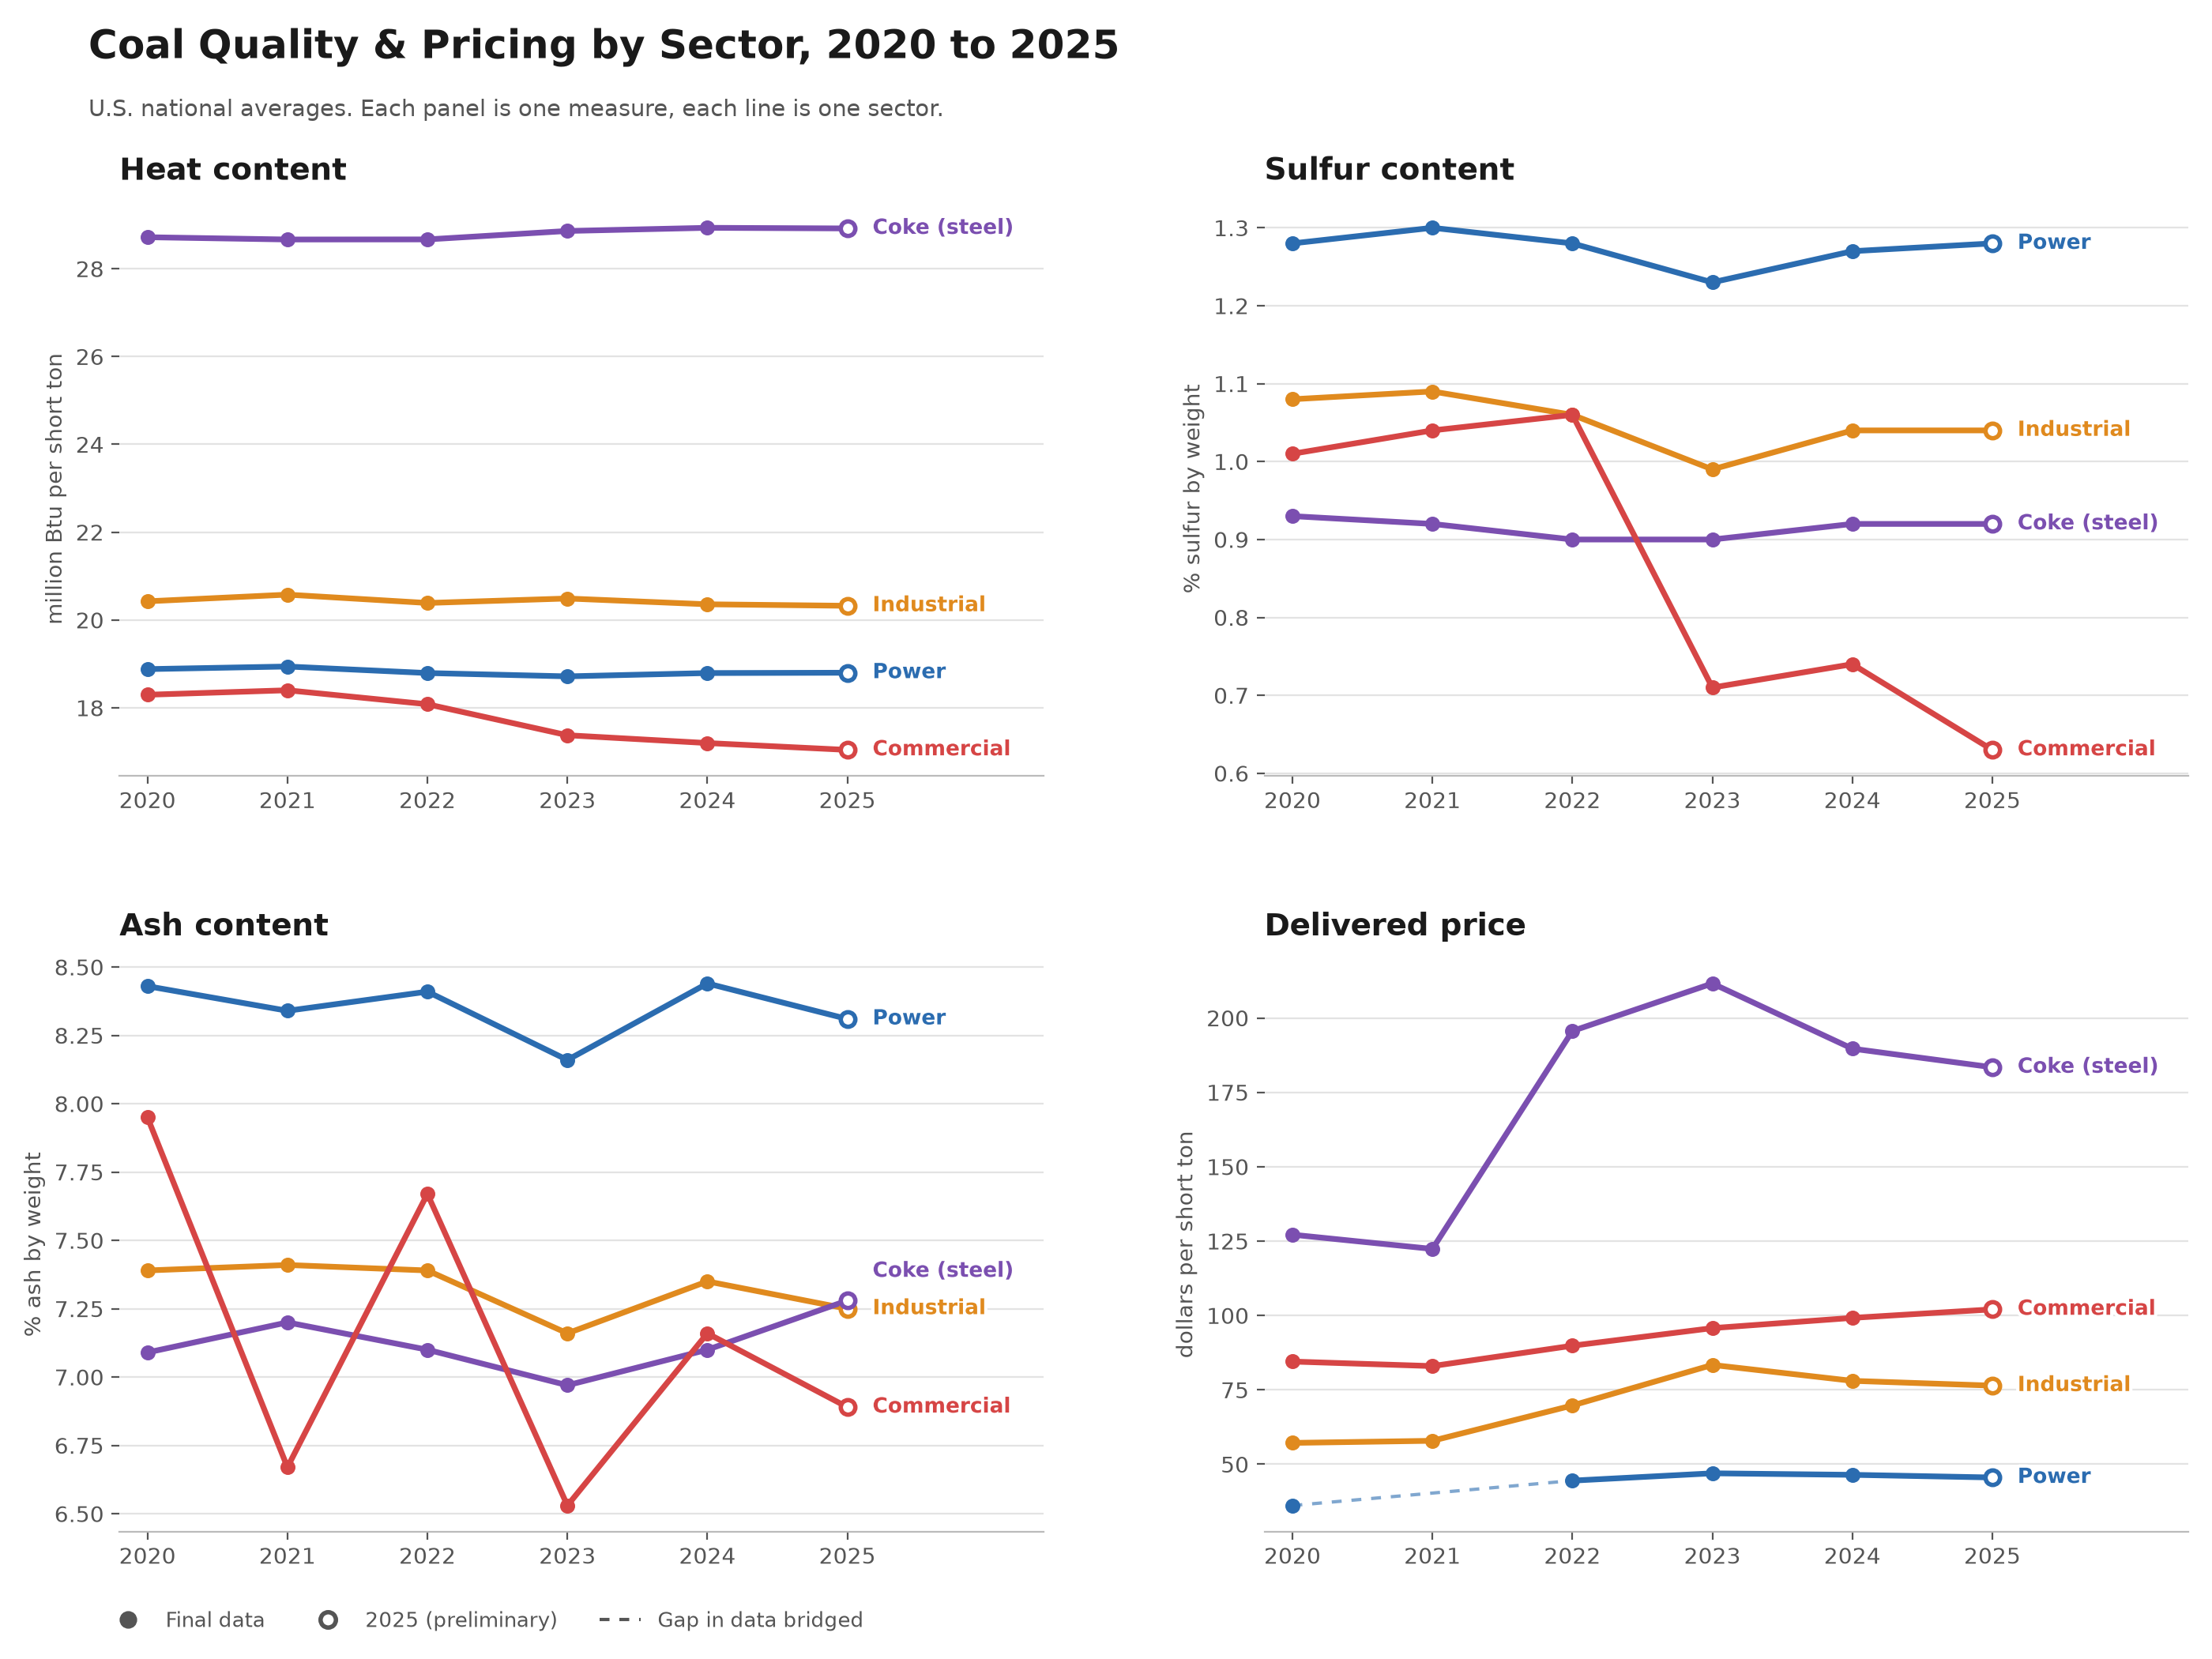

Python code for this plot:
import pandas as pd
import matplotlib.pyplot as plt
import matplotlib.patheffects as pe
from matplotlib.lines import Line2D

# ---- 1. Load -------------------------------------------------------------
us = pd.read_csv("us_by_sector.csv")

# ---- 2. Setup --------------------------------------------------------------
# (column, panel title, y-axis label)
panels = [
    ("heat_mmbtu_per_ton", "Heat content",     "million Btu per short ton"),
    ("sulfur_pct",         "Sulfur content",   "% sulfur by weight"),
    ("ash_pct",            "Ash content",      "% ash by weight"),
    ("price_usd_per_ton",  "Delivered price",  "dollars per short ton"),
]

colors = {
    "Power":        "#2b6cb0",   # blue
    "Industrial":   "#e08a1e",   # orange
    "Coke (steel)": "#7b4fb0",   # purple
    "Commercial":   "#d64545",   # red
}
order = ["Power", "Industrial", "Coke (steel)", "Commercial"]

BG, FG, MUTED = "#ffffff", "#1a1a1a", "#555555"
halo = [pe.withStroke(linewidth=3, foreground="white")]

# ---- 3. Plot ---------------------------------------------------------------
fig, axes = plt.subplots(2, 2, figsize=(14, 10.5), facecolor=BG)

for ax, (col, title, ylabel) in zip(axes.flat, panels):
    ax.set_facecolor(BG)
    ends = []

    for sector in order:
        d = us[us["sector_group"] == sector].sort_values("year")
        d_ok = d.dropna(subset=[col])           # bridges gaps with a dashed line

        # dashed line bridges any missing year (e.g. Power price in 2021)
        ax.plot(d_ok["year"], d_ok[col], color=colors[sector],
                linewidth=1.5, linestyle=(0, (3, 3)), alpha=0.6, zorder=2)
        # solid line only where consecutive years both exist
        ax.plot(d["year"], d[col], color=colors[sector], linewidth=2.6, zorder=3)
        # dots, hollow for preliminary 2025
        hist = d_ok[d_ok["year"] < 2025]
        prelim = d_ok[d_ok["year"] == 2025]
        ax.scatter(hist["year"], hist[col], color=colors[sector], s=34, zorder=4)
        ax.scatter(prelim["year"], prelim[col], facecolor="white",
                   edgecolor=colors[sector], linewidth=2, s=44, zorder=4)

        ends.append((sector, d_ok.iloc[-1]["year"], d_ok.iloc[-1][col]))

    # Direct labels at the right end of each line, nudged apart so they never overlap
    lo, hi = ax.get_ylim()
    min_gap = (hi - lo) * 0.065
    ends.sort(key=lambda e: e[2])
    ypos = []
    for _, _, val in ends:
        ypos.append(val if not ypos else max(val, ypos[-1] + min_gap))
    for (sector, yr, val), y in zip(ends, ypos):
        ax.text(yr + 0.18, y, sector, va="center", fontsize=9.5, fontweight="bold",
                color=colors[sector], path_effects=halo)

    ax.set_title(title, loc="left", fontsize=14, fontweight="bold", color=FG, pad=10)
    ax.set_ylabel(ylabel, color=MUTED, fontsize=10)
    ax.set_xticks(range(2020, 2026))
    ax.set_xlim(2019.8, 2026.4)                  # room for the end labels
    ax.tick_params(colors=MUTED)
    ax.grid(axis="y", color="#e3e3e3", linewidth=0.8)
    ax.set_axisbelow(True)
    for s in ["top", "right", "left"]:
        ax.spines[s].set_visible(False)
    ax.spines["bottom"].set_color("#bbbbbb")

# Titles and footnote
fig.text(0.04, 0.965, "Coal Quality & Pricing by Sector, 2020 to 2025", color=FG,
         fontsize=18, fontweight="bold", ha="left")
fig.text(0.04, 0.93, "U.S. national averages. Each panel is one measure, each line is one sector.",
         color=MUTED, fontsize=10.5, ha="left")

legend_items = [
    Line2D([0], [0], marker="o", color="none", markerfacecolor="#555555",
           markeredgecolor="#555555", markersize=7, label="Final data"),
    Line2D([0], [0], marker="o", color="none", markerfacecolor="white",
           markeredgecolor="#555555", markeredgewidth=2, markersize=7, label="2025 (preliminary)"),
    Line2D([0], [0], color="#555555", linestyle=(0, (3, 3)), linewidth=1.5, label="Gap in data bridged"),
]
fig.legend(handles=legend_items, loc="lower left", bbox_to_anchor=(0.04, 0.005),
           ncol=3, frameon=False, fontsize=9.5, labelcolor=MUTED)

plt.tight_layout(rect=(0, 0.04, 1, 0.92), h_pad=4.5, w_pad=6)
plt.savefig("coal_quality_pricing.png", dpi=200, facecolor=BG)

# ---- 4. Quick summary in the command window ------------------------------------
print("\nChange from 2020 to 2025, by sector:")
for col, title, _ in panels:
    print(f"\n{title}")
    for sector in order:
        d = us[us["sector_group"] == sector].set_index("year")[col].dropna()
        print(f"  {sector:<13} {d.loc[2020]:>8.2f} -> {d.loc[2025]:>8.2f}  ({(d.loc[2025]/d.loc[2020]-1)*100:+.1f}%)")

plt.show()
